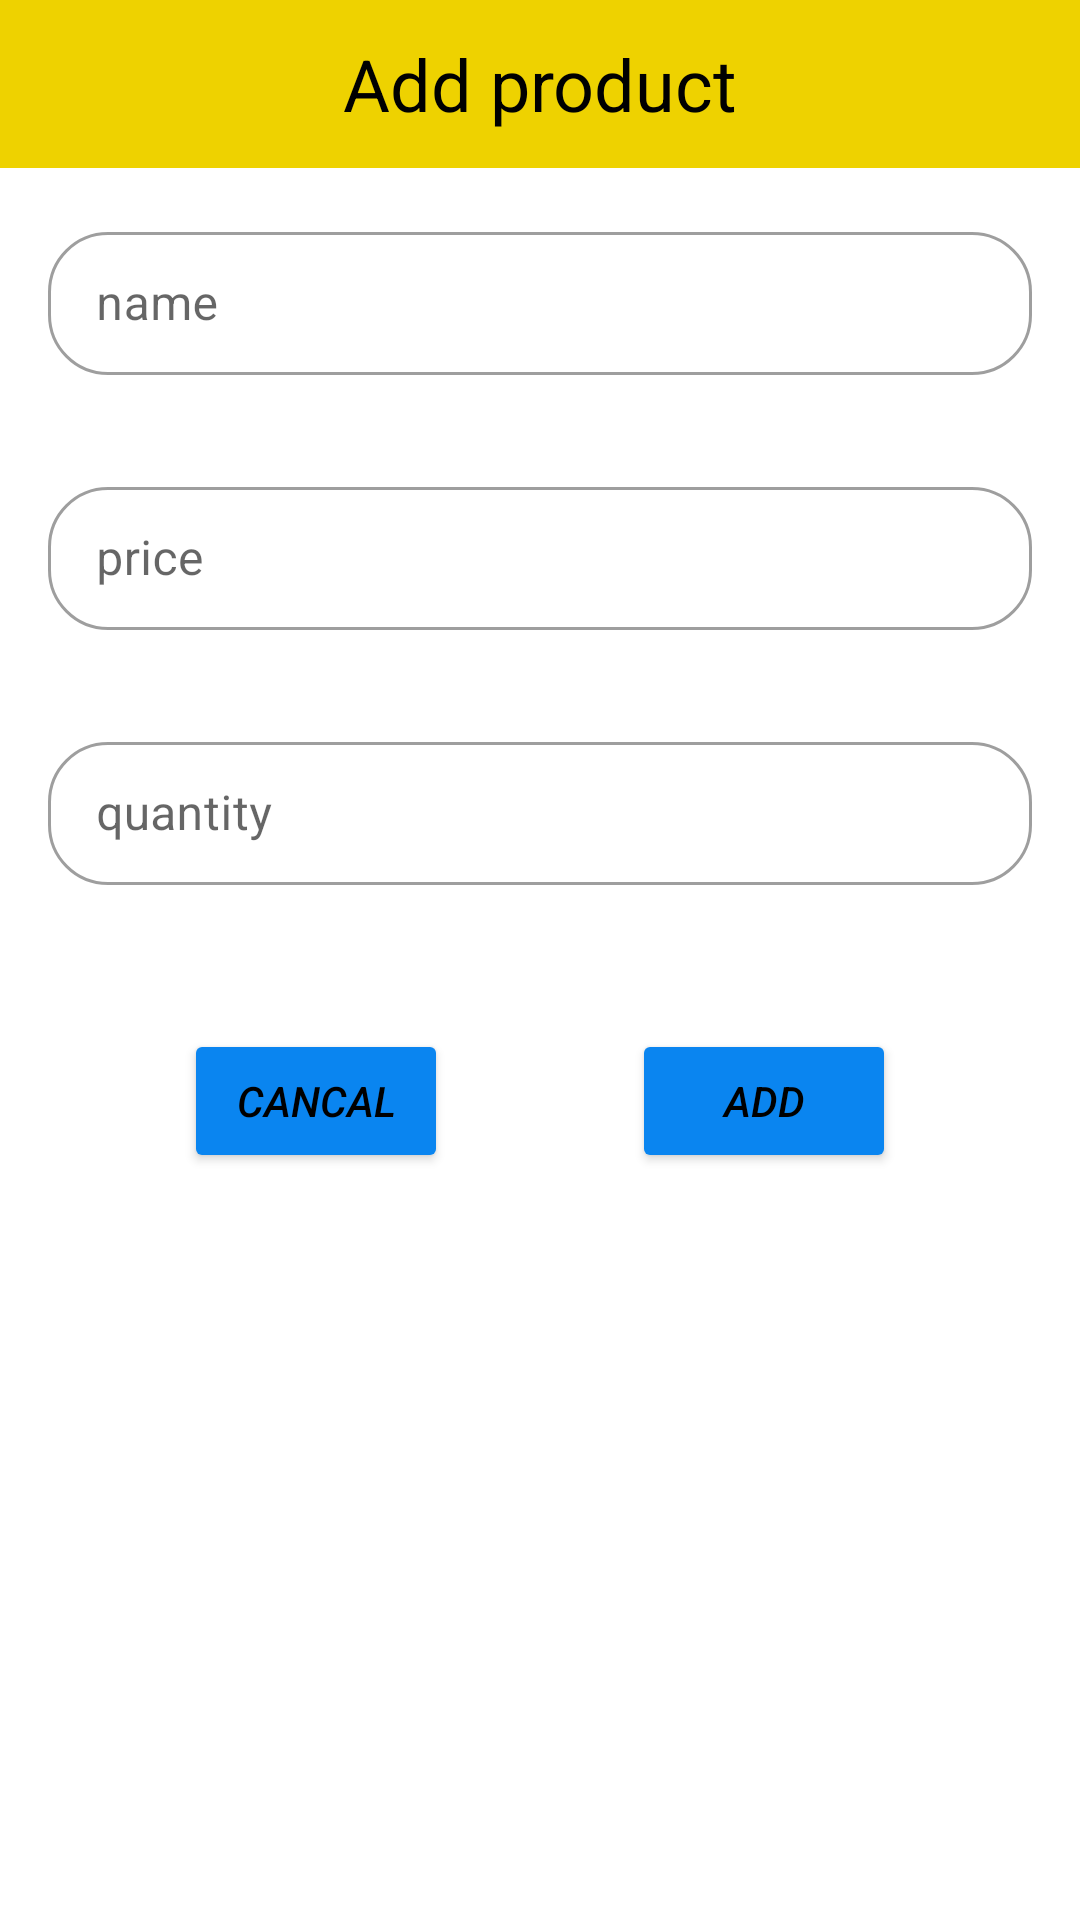

Write the Android layout XML for this screen, with the resource values it uses.
<!-- AndroidManifest.xml: application theme AppTheme -->
<!-- res/layout/fragment_add_product.xml -->
<?xml version="1.0" encoding="utf-8"?>
<LinearLayout xmlns:android="http://schemas.android.com/apk/res/android"
    xmlns:app="http://schemas.android.com/apk/res-auto"
    xmlns:tools="http://schemas.android.com/tools"
    android:layout_width="match_parent"
    android:layout_height="match_parent"
    android:orientation="vertical"
    android:nestedScrollingEnabled="true"
    tools:context=".view.AddProductFragment">

    <TextView
        android:id="@+id/textView2"
        android:layout_width="match_parent"
        android:layout_height="56dp"
        android:background="@color/colorPrimary"
        android:gravity="center"
        android:text="Add product"
        android:textColor="#000000"
        android:textSize="24sp" />

    <com.google.android.material.textfield.TextInputLayout
        style="@style/Widget.MaterialComponents.TextInputLayout.OutlinedBox.Dense"
        android:layout_width="match_parent"
        android:layout_height="wrap_content"

        android:layout_margin="16dp"
        android:hint="name"
        app:boxCornerRadiusBottomEnd="20dp"
        app:boxCornerRadiusBottomStart="20dp"
        app:boxCornerRadiusTopEnd="20dp"
        app:boxCornerRadiusTopStart="20dp">

        <com.google.android.material.textfield.TextInputEditText
            android:id="@+id/et_addProduct_name"
            android:layout_width="match_parent"
            android:layout_height="wrap_content" />
    </com.google.android.material.textfield.TextInputLayout>

    <com.google.android.material.textfield.TextInputLayout
        style="@style/Widget.MaterialComponents.TextInputLayout.OutlinedBox.Dense"
        android:layout_width="match_parent"
        android:layout_height="wrap_content"
        android:layout_margin="16dp"

        android:hint="price"
        app:boxCornerRadiusBottomEnd="20dp"
        app:boxCornerRadiusBottomStart="20dp"
        app:boxCornerRadiusTopEnd="20dp"
        app:boxCornerRadiusTopStart="20dp">

        <com.google.android.material.textfield.TextInputEditText
            android:id="@+id/et_addProduct_price"
            android:layout_width="match_parent"
            android:layout_height="wrap_content" />
    </com.google.android.material.textfield.TextInputLayout>

    <com.google.android.material.textfield.TextInputLayout
        style="@style/Widget.MaterialComponents.TextInputLayout.OutlinedBox.Dense"
        android:layout_width="match_parent"
        android:layout_height="wrap_content"

        android:layout_margin="16dp"
        android:hint="quantity"
        app:boxCornerRadiusBottomEnd="20dp"
        app:boxCornerRadiusBottomStart="20dp"
        app:boxCornerRadiusTopEnd="20dp"
        app:boxCornerRadiusTopStart="20dp">

        <com.google.android.material.textfield.TextInputEditText
            android:id="@+id/et_addProduct_quantity"
            android:layout_width="match_parent"
            android:layout_height="wrap_content" />
    </com.google.android.material.textfield.TextInputLayout>

    <androidx.constraintlayout.widget.ConstraintLayout
        android:id="@+id/relativeLayout"
        android:layout_width="match_parent"
        android:layout_height="wrap_content"
        android:layout_marginTop="32dp">

        <Button
            android:id="@+id/btn_addProduct_cancel"
            android:layout_width="wrap_content"
            android:layout_height="wrap_content"


            android:text="cancal"
            android:textColor="@color/blackText"
            android:textStyle="italic"
            app:backgroundTint="@color/colorAccent"
            app:layout_constraintBottom_toBottomOf="parent"
            app:layout_constraintEnd_toStartOf="@+id/btn_addProduct_add"
            app:layout_constraintStart_toStartOf="parent"
            app:layout_constraintTop_toTopOf="parent"
            app:layout_constraintVertical_bias="0.0" />

        <Button
            android:id="@+id/btn_addProduct_add"
            android:layout_width="wrap_content"
            android:layout_height="wrap_content"

            android:text="add"
            android:textColor="@color/blackText"
            android:textStyle="italic"
            app:backgroundTint="@color/colorAccent"
            app:layout_constraintEnd_toEndOf="parent"
            app:layout_constraintHorizontal_bias="0.358"
            app:layout_constraintStart_toEndOf="@+id/btn_addProduct_cancel"
            app:layout_constraintTop_toTopOf="parent" />
    </androidx.constraintlayout.widget.ConstraintLayout>


</LinearLayout>
<!-- resources referenced by this layout -->
<resources>
  <color name="blackText">#000000</color>
  <color name="colorAccent">#0A85F0</color>
  <color name="colorPrimary">#EED200</color>
  <style name="AppTheme" parent="Theme.MaterialComponents.Light.NoActionBar">
          
          <item name="colorPrimary">@color/colorPrimary</item>
          <item name="colorPrimaryDark">@color/colorPrimaryDark</item>
          <item name="colorPrimarySurface">@color/colorPrimaryLight</item>
          <item name="colorAccent">@color/colorAccent</item>
          <item name="android:textColorPrimary">@color/blackText</item>
          <item name="android:windowActivityTransitions" tools:targetApi="lollipop">true</item>
  
      </style>
  <color name="colorPrimaryDark">#45494A</color>
  <color name="colorPrimaryLight">#ffff51</color>
</resources>
